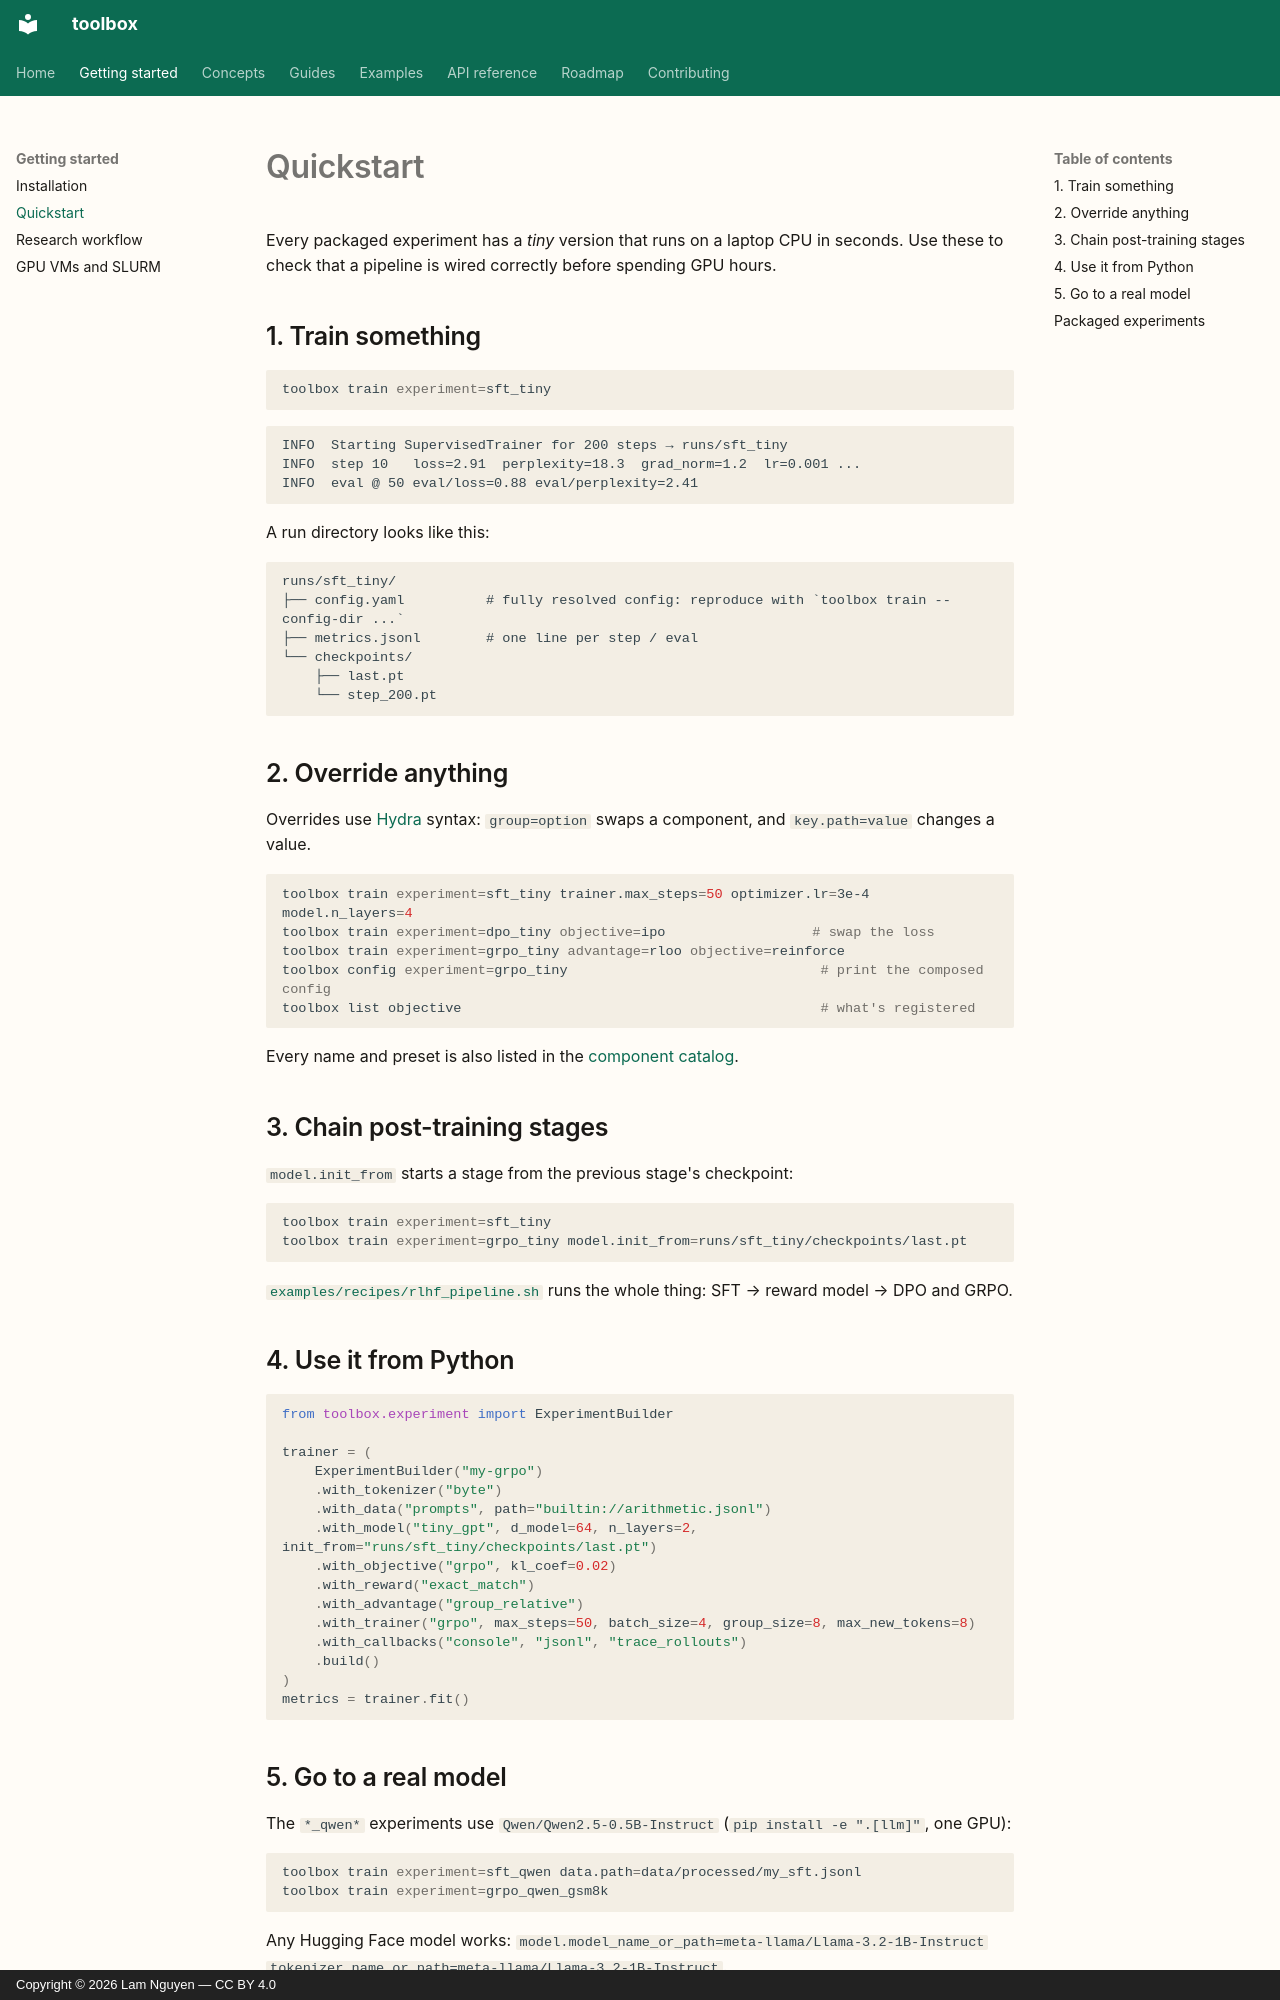

repository: lamng3/toolbox · page: getting-started/quickstart/index.html · generator: mkdocs · copyright: Copyright © 2026 Lam Nguyen — CC BY 4.0

# Quickstart

Every packaged experiment has a *tiny* version that runs on a laptop CPU in seconds. Use these
to check that a pipeline is wired correctly before spending GPU hours.

## 1. Train something

```bash
toolbox train experiment=sft_tiny
```

```
INFO  Starting SupervisedTrainer for 200 steps → runs/sft_tiny
INFO  step 10   loss=2.91  perplexity=18.3  grad_norm=1.2  lr=0.001 ...
INFO  eval @ 50 eval/loss=0.88 eval/perplexity=2.41
```

A run directory looks like this:

```
runs/sft_tiny/
├── config.yaml          # fully resolved config: reproduce with `toolbox train --config-dir ...`
├── metrics.jsonl        # one line per step / eval
└── checkpoints/
    ├── last.pt
    └── step_200.pt
```

## 2. Override anything

Overrides use [Hydra](https://hydra.cc) syntax: `group=option` swaps a component, and
`key.path=value` changes a value.

```bash
toolbox train experiment=sft_tiny trainer.max_steps=50 optimizer.lr=3e-4 model.n_layers=4
toolbox train experiment=dpo_tiny objective=ipo                  # swap the loss
toolbox train experiment=grpo_tiny advantage=rloo objective=reinforce
toolbox config experiment=grpo_tiny                               # print the composed config
toolbox list objective                                            # what's registered
```

Every name and preset is also listed in the [component catalog](../concepts/components.md).

## 3. Chain post-training stages

`model.init_from` starts a stage from the previous stage's checkpoint:

```bash
toolbox train experiment=sft_tiny
toolbox train experiment=grpo_tiny model.init_from=runs/sft_tiny/checkpoints/last.pt
```

[`examples/recipes/rlhf_pipeline.sh`](../examples/recipes.md) runs the whole thing: SFT → reward model → DPO and GRPO.

## 4. Use it from Python

```python
from toolbox.experiment import ExperimentBuilder

trainer = (
    ExperimentBuilder("my-grpo")
    .with_tokenizer("byte")
    .with_data("prompts", path="builtin://arithmetic.jsonl")
    .with_model("tiny_gpt", d_model=64, n_layers=2, init_from="runs/sft_tiny/checkpoints/last.pt")
    .with_objective("grpo", kl_coef=0.02)
    .with_reward("exact_match")
    .with_advantage("group_relative")
    .with_trainer("grpo", max_steps=50, batch_size=4, group_size=8, max_new_tokens=8)
    .with_callbacks("console", "jsonl", "trace_rollouts")
    .build()
)
metrics = trainer.fit()
```
